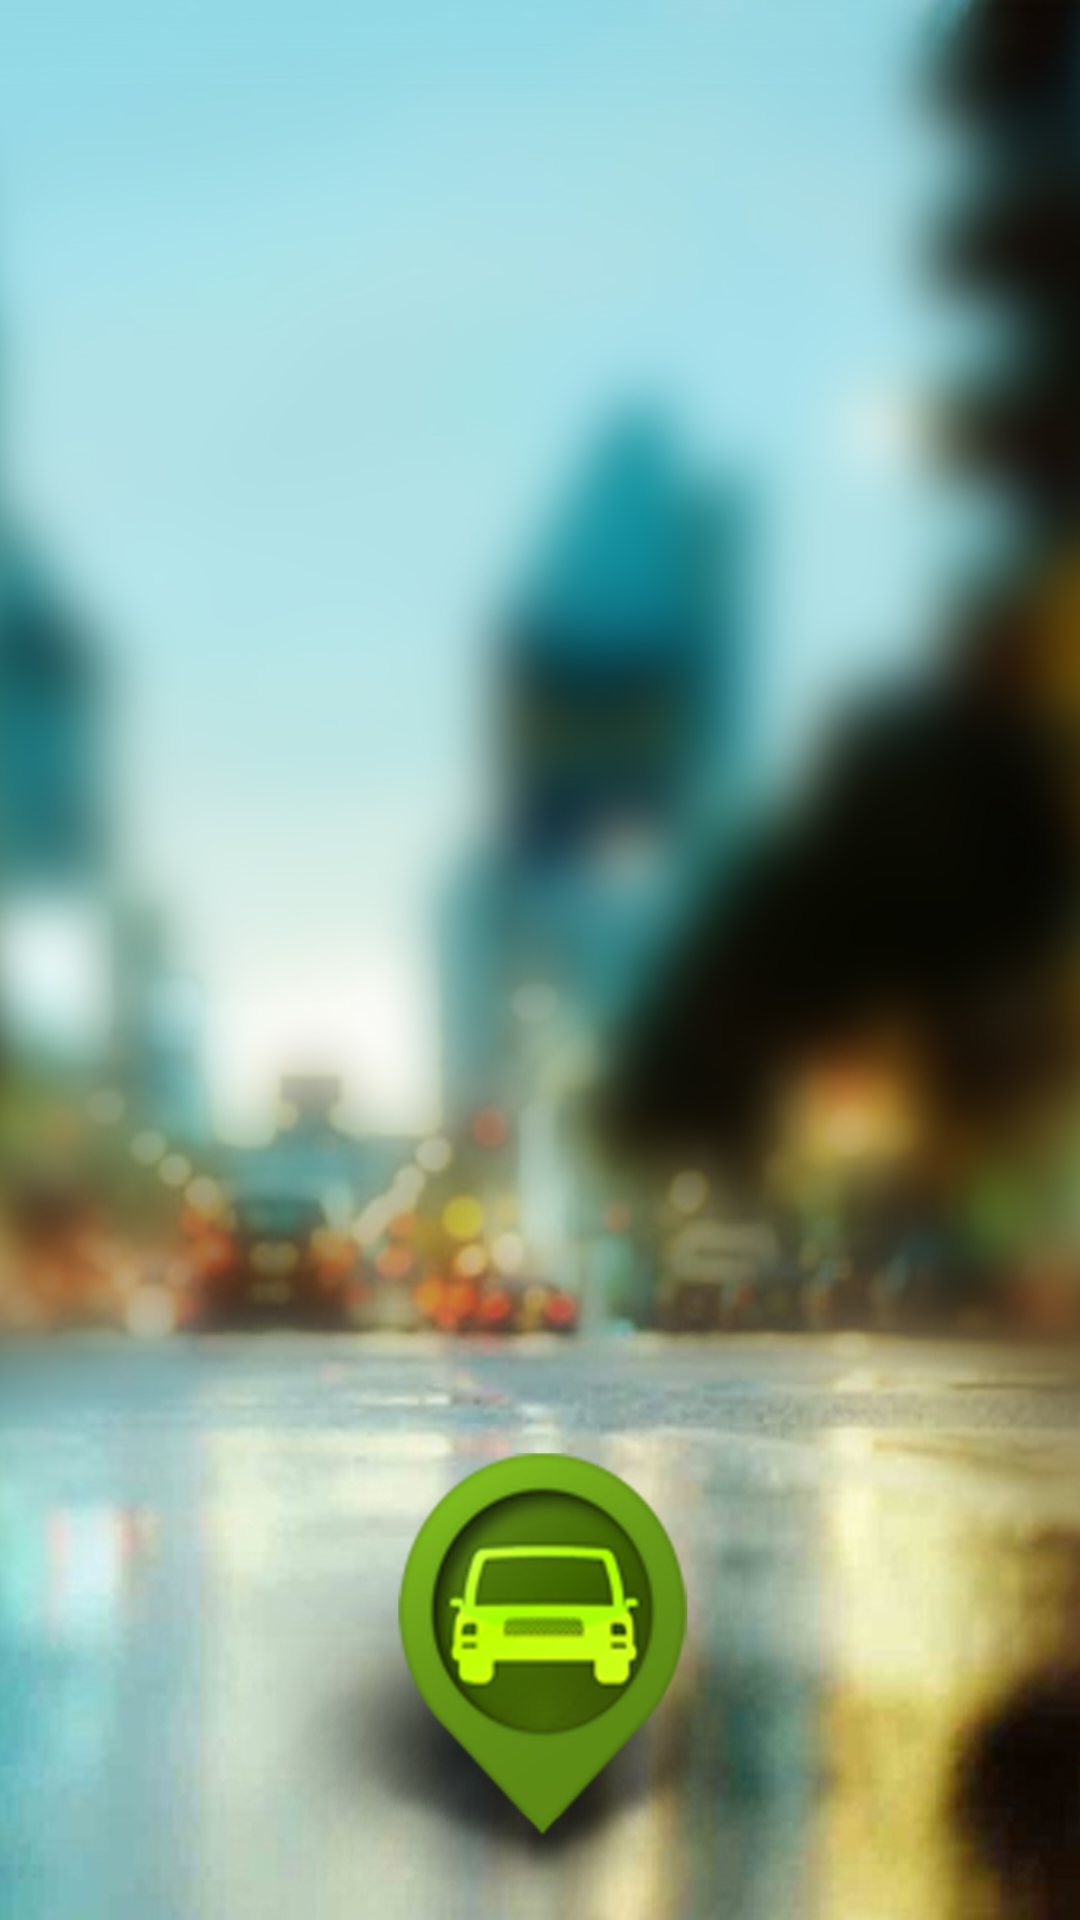

Reconstruct the res/layout file that produces this screen, plus the resources it refers to.
<!-- AndroidManifest.xml: activity theme AppTheme -->
<!-- res/layout/activity_events.xml -->
<?xml version="1.0" encoding="utf-8"?>
<FrameLayout xmlns:android="http://schemas.android.com/apk/res/android"
    android:layout_width="match_parent"
    android:layout_height="match_parent"
    android:orientation="vertical" >
    <ListView 
        android:id="@+id/events_list"
        android:layout_width="match_parent"
        android:layout_height="match_parent"
        >
        
    </ListView>

    <LinearLayout android:id="@+id/msg_holder" android:layout_width="match_parent" android:layout_height="match_parent" android:background="#d34d5967" android:gravity="center" android:visibility="gone">
        
	    <TextView android:layout_width="wrap_content"
	        android:layout_height="wrap_content"
	        android:layout_gravity="center"
	        android:textSize="18sp"
	        android:textColor="@android:color/white"
	        android:text="@string/no_events_yet"/>
    </LinearLayout>
    
</FrameLayout>
<!-- resources referenced by this layout -->
<resources>
  <string name="no_events_yet">لا يوجد أحداث لعرضها</string>
  <style name="AppTheme" parent="AppBaseTheme">
          <item name="android:windowNoTitle">true</item>
  	    <item name="android:windowBackground">@drawable/signupbg</item>
  	    <item name="textAppearanceFinish">@style/TextAppearanceFinish</item>
      </style>
  <style name="AppBaseTheme" parent="@style/Theme.AppCompat.Light.DarkActionBar">
          
      </style>
  <!-- drawable signupbg: jpg bitmap (drawable-hdpi, 325741 bytes) -->
  <style name="TextAppearanceFinish" parent="android:TextAppearance.Holo.Medium">
          <item name="android:textColor">#fff</item>
      </style>
</resources>
